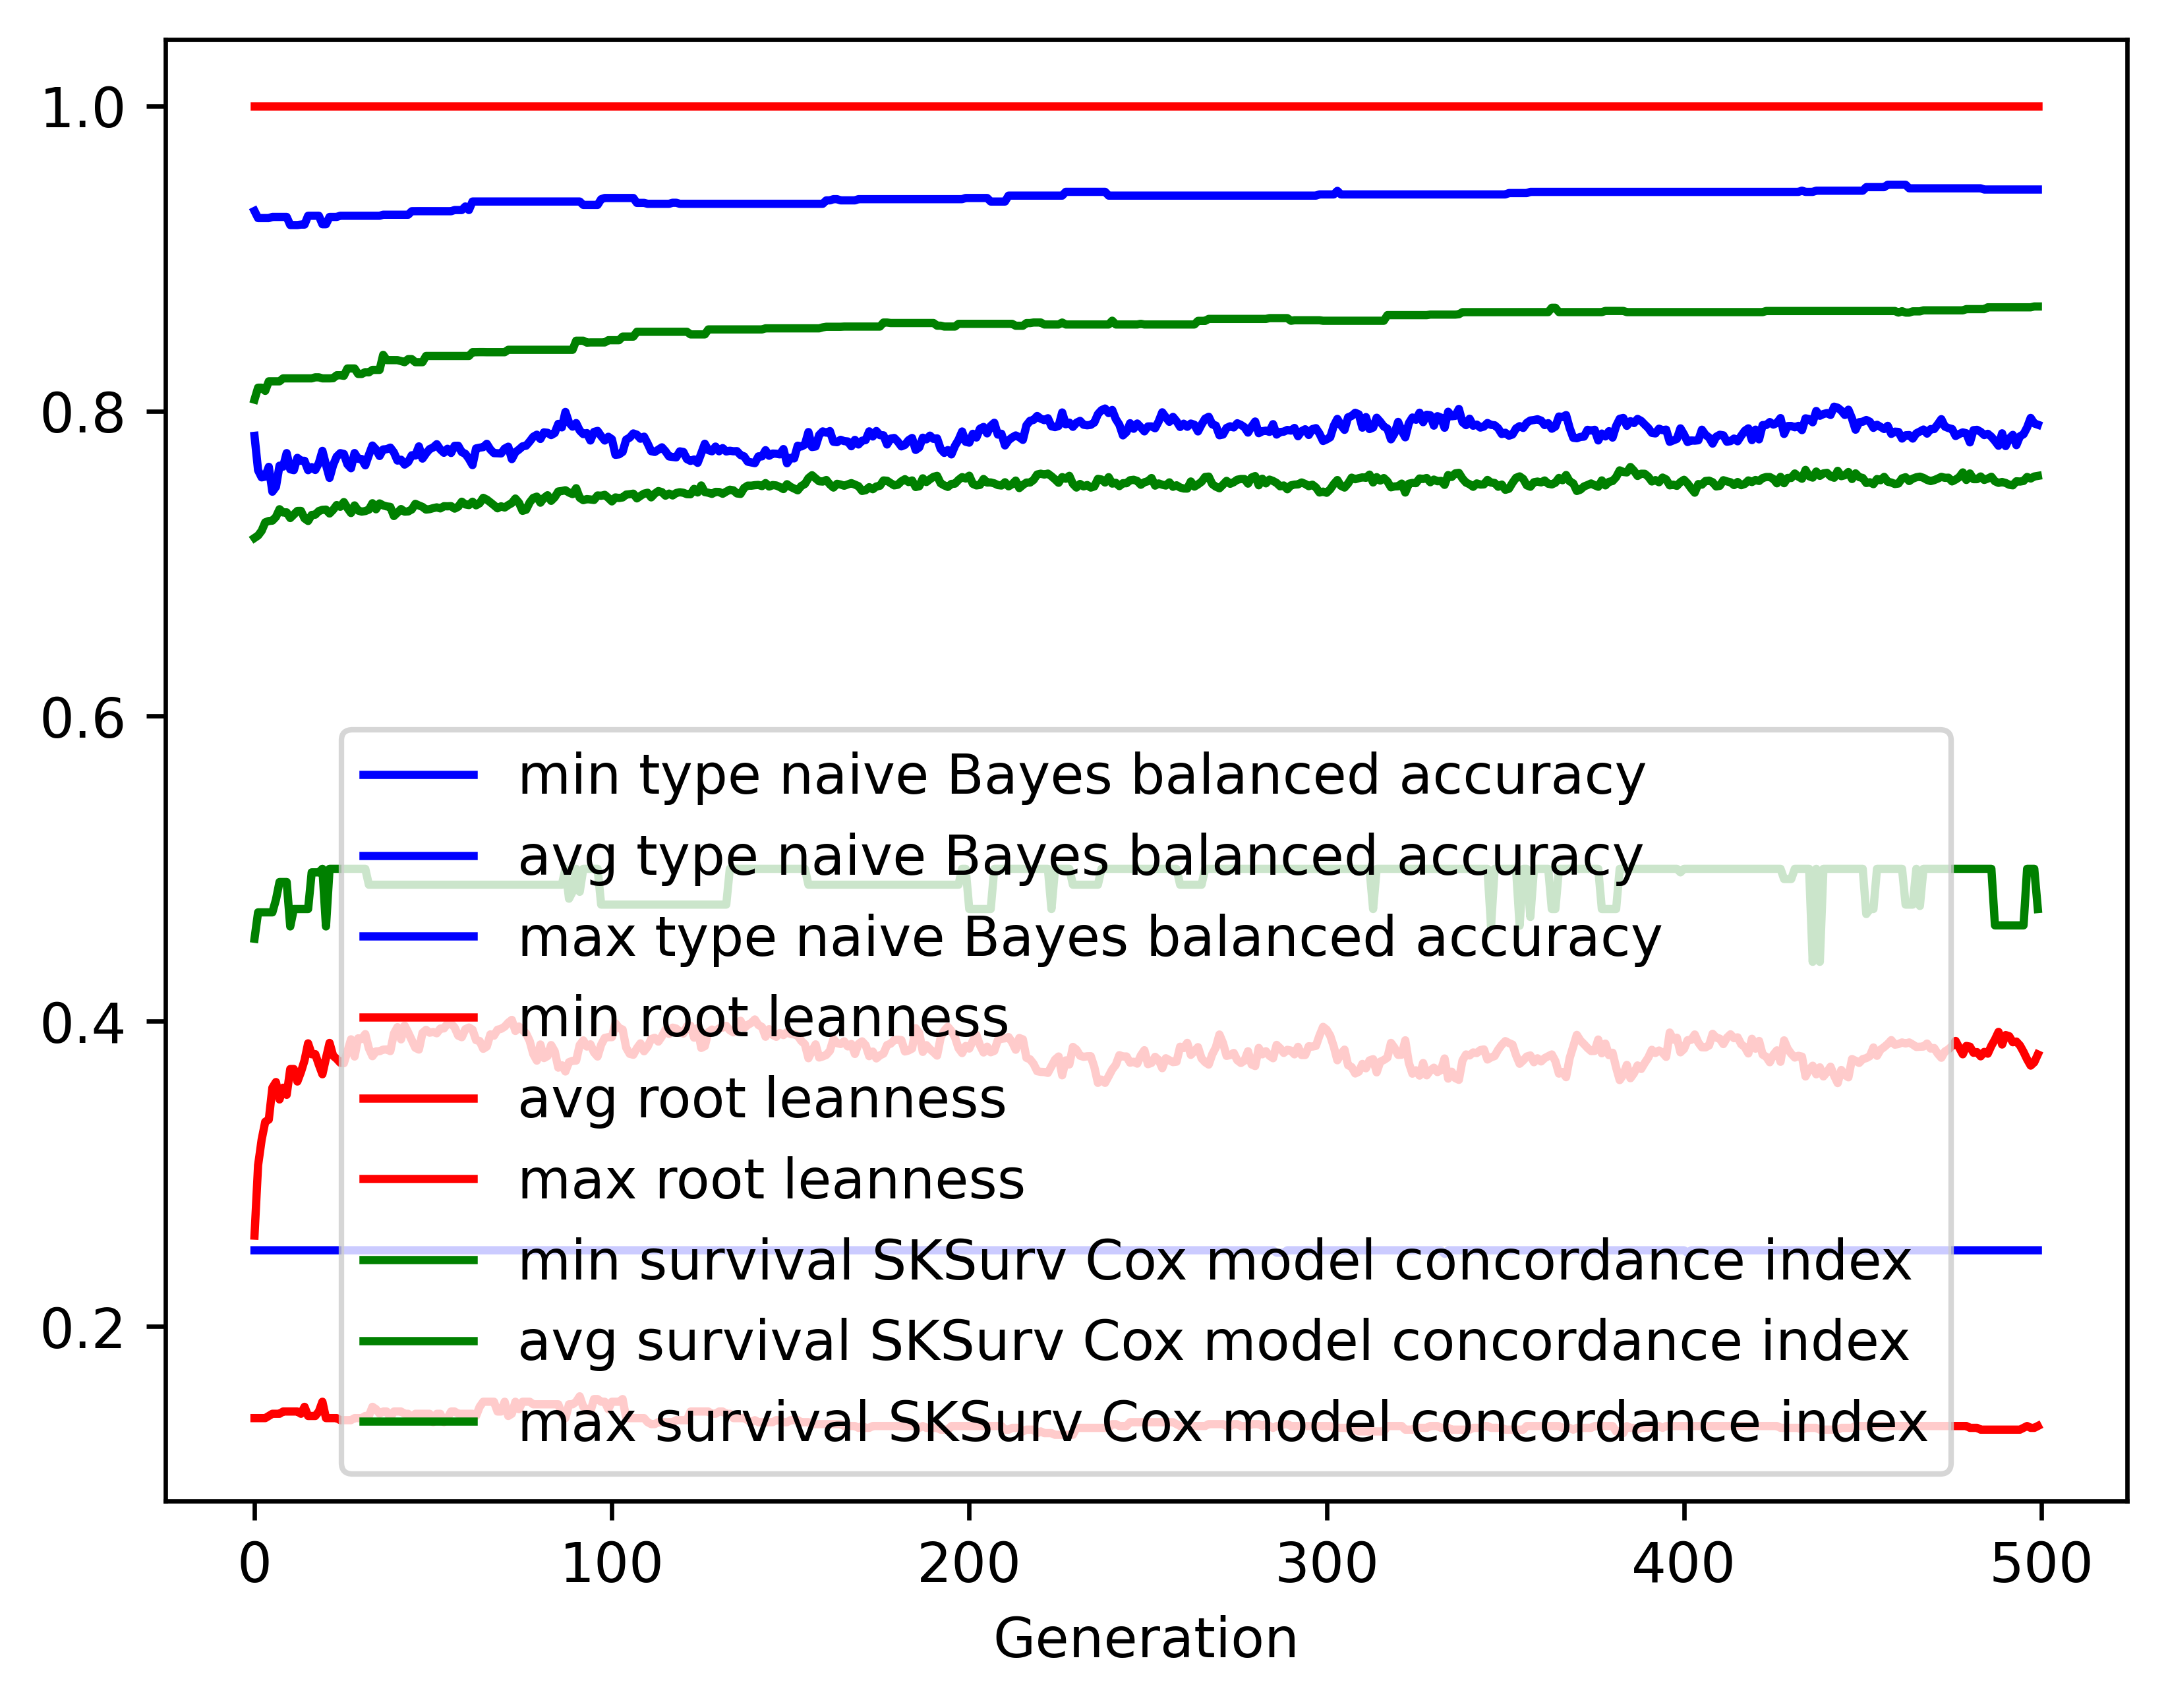

The table this chart was drawn from, first rows:
gen, evals, gen_feats, explored, type naive Bayes balanced accuracy_min, type naive Bayes balanced accuracy_avg, type naive Bayes balanced accuracy_max, type naive Bayes balanced accuracy_std, root leanness_min, root leanness_avg, root leanness_max, root leanness_std, survival SKSurv Cox model concordance in…, survival SKSurv Cox model concordance in…, survival SKSurv Cox model concordance in…, survival SKSurv Cox model concordance in…
0, 500, 410, 410, 0.25, 0.7837, 0.9311, 0.1339, 0.14, 0.2596, 1.0, 0.1448, 0.4542, 0.7168, 0.8075, 0.05917
1, 612, 657, 663, 0.25, 0.7612, 0.9264, 0.1535, 0.14, 0.3057, 1.0, 0.1491, 0.4715, 0.7184, 0.8153, 0.06117
2, 675, 659, 865, 0.25, 0.7565, 0.9264, 0.153, 0.14, 0.3225, 1.0, 0.152, 0.4715, 0.7215, 0.8153, 0.05914
3, 672, 728, 1103, 0.25, 0.757, 0.9264, 0.1454, 0.14, 0.3342, 1.0, 0.1558, 0.4715, 0.727, 0.8132, 0.0613
4, 661, 731, 1316, 0.25, 0.7634, 0.9264, 0.1393, 0.1414, 0.3356, 1.0, 0.153, 0.4715, 0.7279, 0.8195, 0.06071
5, 654, 725, 1505, 0.25, 0.7471, 0.9272, 0.1447, 0.1429, 0.3565, 1.0, 0.1536, 0.4715, 0.7282, 0.8195, 0.05957
6, 654, 732, 1683, 0.25, 0.7503, 0.9272, 0.1412, 0.1429, 0.3603, 1.0, 0.1528, 0.4798, 0.7306, 0.8195, 0.05817
7, 649, 737, 1839, 0.25, 0.7642, 0.9272, 0.124, 0.1429, 0.3488, 1.0, 0.1411, 0.4914, 0.7357, 0.8195, 0.05616
8, 642, 760, 1993, 0.25, 0.7635, 0.9272, 0.1278, 0.1443, 0.3566, 1.0, 0.1429, 0.4914, 0.7335, 0.8214, 0.05582
9, 652, 768, 2160, 0.25, 0.7724, 0.9272, 0.1236, 0.1443, 0.3519, 1.0, 0.1434, 0.4914, 0.7336, 0.8214, 0.05758
10, 657, 753, 2297, 0.25, 0.7618, 0.9219, 0.1247, 0.1443, 0.3688, 1.0, 0.145, 0.4622, 0.7299, 0.8214, 0.05963
11, 648, 774, 2442, 0.25, 0.7612, 0.9219, 0.1214, 0.1443, 0.3688, 1.0, 0.1425, 0.4736, 0.7321, 0.8214, 0.06141
12, 664, 775, 2608, 0.25, 0.7693, 0.9219, 0.1243, 0.1443, 0.3606, 1.0, 0.146, 0.4736, 0.7345, 0.8214, 0.05893
13, 645, 781, 2748, 0.25, 0.7674, 0.9222, 0.1236, 0.1429, 0.3668, 1.0, 0.1483, 0.4736, 0.7345, 0.8214, 0.05945
14, 662, 764, 2871, 0.25, 0.7674, 0.9222, 0.1241, 0.1474, 0.3744, 1.0, 0.1441, 0.4736, 0.7296, 0.8214, 0.06071
15, 641, 791, 2983, 0.25, 0.7612, 0.928, 0.1301, 0.1414, 0.3856, 1.0, 0.1479, 0.4736, 0.7279, 0.8214, 0.06013
16, 648, 772, 3098, 0.25, 0.7632, 0.928, 0.1321, 0.1414, 0.3785, 1.0, 0.1522, 0.4977, 0.7319, 0.8214, 0.06017
17, 645, 776, 3201, 0.25, 0.7614, 0.928, 0.1323, 0.1414, 0.3785, 1.0, 0.1531, 0.4977, 0.7321, 0.8221, 0.06208
18, 644, 801, 3326, 0.25, 0.7658, 0.928, 0.1324, 0.1443, 0.3717, 1.0, 0.1547, 0.4977, 0.7344, 0.8221, 0.06033
19, 625, 745, 3411, 0.25, 0.7739, 0.9224, 0.1286, 0.1508, 0.3653, 1.0, 0.152, 0.5, 0.7352, 0.8214, 0.05827
20, 654, 757, 3511, 0.25, 0.7648, 0.9224, 0.1305, 0.14, 0.3759, 1.0, 0.1496, 0.4622, 0.7354, 0.8214, 0.05944
21, 624, 793, 3610, 0.25, 0.7562, 0.9272, 0.1375, 0.14, 0.3859, 1.0, 0.1526, 0.5, 0.7328, 0.8214, 0.06015
22, 618, 808, 3706, 0.25, 0.7646, 0.9272, 0.1343, 0.14, 0.3775, 1.0, 0.1534, 0.5, 0.7352, 0.8215, 0.0601
23, 621, 793, 3803, 0.25, 0.7701, 0.9272, 0.1281, 0.14, 0.3755, 1.0, 0.146, 0.5, 0.7384, 0.8234, 0.05848
24, 643, 803, 3887, 0.25, 0.7724, 0.928, 0.1298, 0.1387, 0.3729, 1.0, 0.1513, 0.5, 0.7372, 0.8234, 0.05906
25, 638, 843, 3977, 0.25, 0.7719, 0.928, 0.1302, 0.1387, 0.3726, 1.0, 0.151, 0.5, 0.7403, 0.8231, 0.0588
26, 645, 811, 4064, 0.25, 0.7651, 0.928, 0.138, 0.1387, 0.3803, 1.0, 0.1575, 0.5, 0.7364, 0.8279, 0.06099
27, 640, 816, 4142, 0.25, 0.7625, 0.928, 0.1387, 0.1387, 0.3883, 1.0, 0.1596, 0.5, 0.7332, 0.8279, 0.06248
28, 644, 813, 4206, 0.25, 0.7725, 0.928, 0.1303, 0.14, 0.377, 1.0, 0.1528, 0.5, 0.7381, 0.8279, 0.06044
29, 638, 795, 4271, 0.25, 0.7687, 0.928, 0.128, 0.14, 0.3889, 1.0, 0.1506, 0.5, 0.7348, 0.8243, 0.06006
30, 639, 805, 4332, 0.25, 0.7685, 0.928, 0.1302, 0.14, 0.3885, 1.0, 0.1488, 0.5, 0.7341, 0.8243, 0.06081
31, 625, 797, 4397, 0.25, 0.7644, 0.928, 0.1352, 0.1414, 0.3917, 1.0, 0.1515, 0.5, 0.7344, 0.8255, 0.062
32, 633, 793, 4466, 0.25, 0.7712, 0.928, 0.1361, 0.1414, 0.3824, 1.0, 0.1549, 0.4896, 0.7354, 0.8253, 0.06177
33, 606, 850, 4523, 0.25, 0.7774, 0.928, 0.1297, 0.1474, 0.3772, 1.0, 0.1492, 0.4896, 0.7396, 0.8269, 0.05867
34, 619, 792, 4565, 0.25, 0.7748, 0.928, 0.1359, 0.1459, 0.3803, 1.0, 0.1562, 0.4896, 0.7356, 0.8269, 0.06155
35, 618, 832, 4618, 0.25, 0.7705, 0.928, 0.1328, 0.1429, 0.3805, 1.0, 0.1512, 0.4896, 0.7394, 0.8269, 0.06107
36, 629, 848, 4670, 0.25, 0.7748, 0.9286, 0.1256, 0.1443, 0.3815, 1.0, 0.1485, 0.4896, 0.7382, 0.8368, 0.06029
37, 652, 830, 4726, 0.25, 0.775, 0.9286, 0.1246, 0.1443, 0.3816, 1.0, 0.1446, 0.4896, 0.7375, 0.8334, 0.06225
38, 637, 834, 4766, 0.25, 0.776, 0.9286, 0.1274, 0.14, 0.3805, 1.0, 0.1488, 0.4896, 0.7372, 0.8333, 0.0608
39, 637, 863, 4817, 0.25, 0.7729, 0.9286, 0.1267, 0.1443, 0.392, 1.0, 0.147, 0.4896, 0.7312, 0.8333, 0.06238
40, 634, 827, 4852, 0.25, 0.7675, 0.9286, 0.1356, 0.1443, 0.3962, 1.0, 0.1547, 0.4896, 0.7334, 0.8333, 0.06164
41, 633, 799, 4887, 0.25, 0.7681, 0.9286, 0.1333, 0.1443, 0.3882, 1.0, 0.1544, 0.4896, 0.7357, 0.8327, 0.06257
42, 630, 791, 4923, 0.25, 0.7649, 0.9286, 0.1369, 0.1429, 0.3973, 1.0, 0.1531, 0.4896, 0.734, 0.832, 0.06288
43, 644, 802, 4973, 0.25, 0.7666, 0.9286, 0.1386, 0.1429, 0.3928, 1.0, 0.1587, 0.4896, 0.7342, 0.834, 0.06383
44, 640, 793, 5002, 0.25, 0.771, 0.9309, 0.1345, 0.14, 0.3878, 1.0, 0.155, 0.4896, 0.7355, 0.834, 0.06371
45, 624, 826, 5040, 0.25, 0.7708, 0.931, 0.1349, 0.1429, 0.3827, 1.0, 0.1536, 0.4896, 0.7392, 0.832, 0.06354
46, 624, 779, 5079, 0.25, 0.7768, 0.931, 0.1276, 0.1429, 0.3815, 1.0, 0.1491, 0.4896, 0.7381, 0.832, 0.06441
47, 616, 790, 5109, 0.25, 0.7688, 0.931, 0.1352, 0.1429, 0.3924, 1.0, 0.1562, 0.4896, 0.7372, 0.832, 0.0645
48, 628, 815, 5136, 0.25, 0.7722, 0.9309, 0.1358, 0.1429, 0.3945, 1.0, 0.1501, 0.4896, 0.7354, 0.8361, 0.06323
49, 631, 803, 5171, 0.25, 0.7751, 0.9309, 0.1311, 0.1429, 0.3926, 1.0, 0.1484, 0.4896, 0.7357, 0.8361, 0.06246
50, 619, 819, 5202, 0.25, 0.7761, 0.9309, 0.1262, 0.1374, 0.3931, 1.0, 0.1449, 0.4896, 0.7363, 0.8361, 0.06203
51, 622, 789, 5224, 0.25, 0.7783, 0.9309, 0.1218, 0.1429, 0.3922, 1.0, 0.1447, 0.4896, 0.7369, 0.8361, 0.06448
52, 627, 809, 5242, 0.25, 0.7748, 0.9309, 0.1273, 0.1429, 0.3953, 1.0, 0.1478, 0.4896, 0.7362, 0.8361, 0.06384
53, 618, 828, 5267, 0.25, 0.7726, 0.9309, 0.1272, 0.1374, 0.3954, 1.0, 0.1482, 0.4896, 0.7376, 0.8361, 0.06204
54, 603, 802, 5297, 0.25, 0.7753, 0.9309, 0.1225, 0.14, 0.3985, 1.0, 0.1457, 0.4896, 0.7375, 0.8361, 0.06278
55, 621, 798, 5318, 0.25, 0.7725, 0.9309, 0.1238, 0.1443, 0.3985, 1.0, 0.1452, 0.4896, 0.7377, 0.8361, 0.06316
56, 632, 807, 5333, 0.25, 0.7772, 0.9317, 0.122, 0.1443, 0.396, 1.0, 0.1463, 0.4896, 0.736, 0.8361, 0.06489
57, 622, 811, 5353, 0.25, 0.7772, 0.9317, 0.1229, 0.1429, 0.3907, 1.0, 0.1448, 0.4896, 0.7373, 0.8361, 0.06554
58, 624, 834, 5376, 0.25, 0.773, 0.9317, 0.1253, 0.1429, 0.3896, 1.0, 0.1463, 0.4896, 0.7406, 0.8361, 0.06421
59, 620, 839, 5397, 0.25, 0.772, 0.934, 0.1262, 0.1429, 0.3949, 1.0, 0.1475, 0.4896, 0.7388, 0.8361, 0.06245
... 440 more rows
